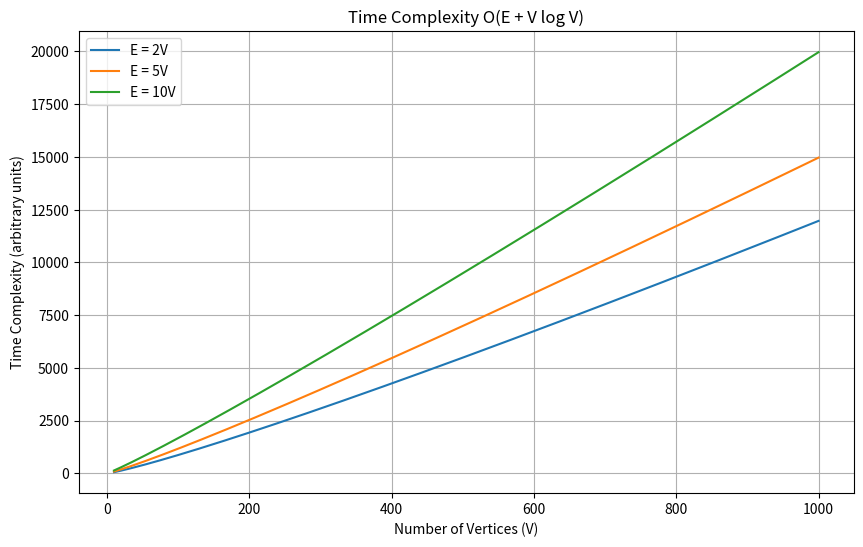

Write Python code to recreate this figure.
import numpy as np
import matplotlib.pyplot as plt

# Number of vertices (V) range
V = np.linspace(10, 1000, 200)  # From 10 to 1000 vertices

# Constants for edges (E proportional to V, e.g., sparse graph)
k_values = [2, 5, 10]  # Different constants for E = kV

# Plotting time complexity O(E + V log V)
plt.figure(figsize=(10, 6))

for k in k_values:
    E = k * V  # Edges proportional to vertices
    complexity = E + V * np.log2(V)  # O(E + V log V)
    plt.plot(V, complexity, label=f"E = {k}V")

# Graph labels and legends
plt.title("Time Complexity O(E + V log V)")
plt.xlabel("Number of Vertices (V)")
plt.ylabel("Time Complexity (arbitrary units)")
plt.legend()
plt.grid(True)
plt.show()
